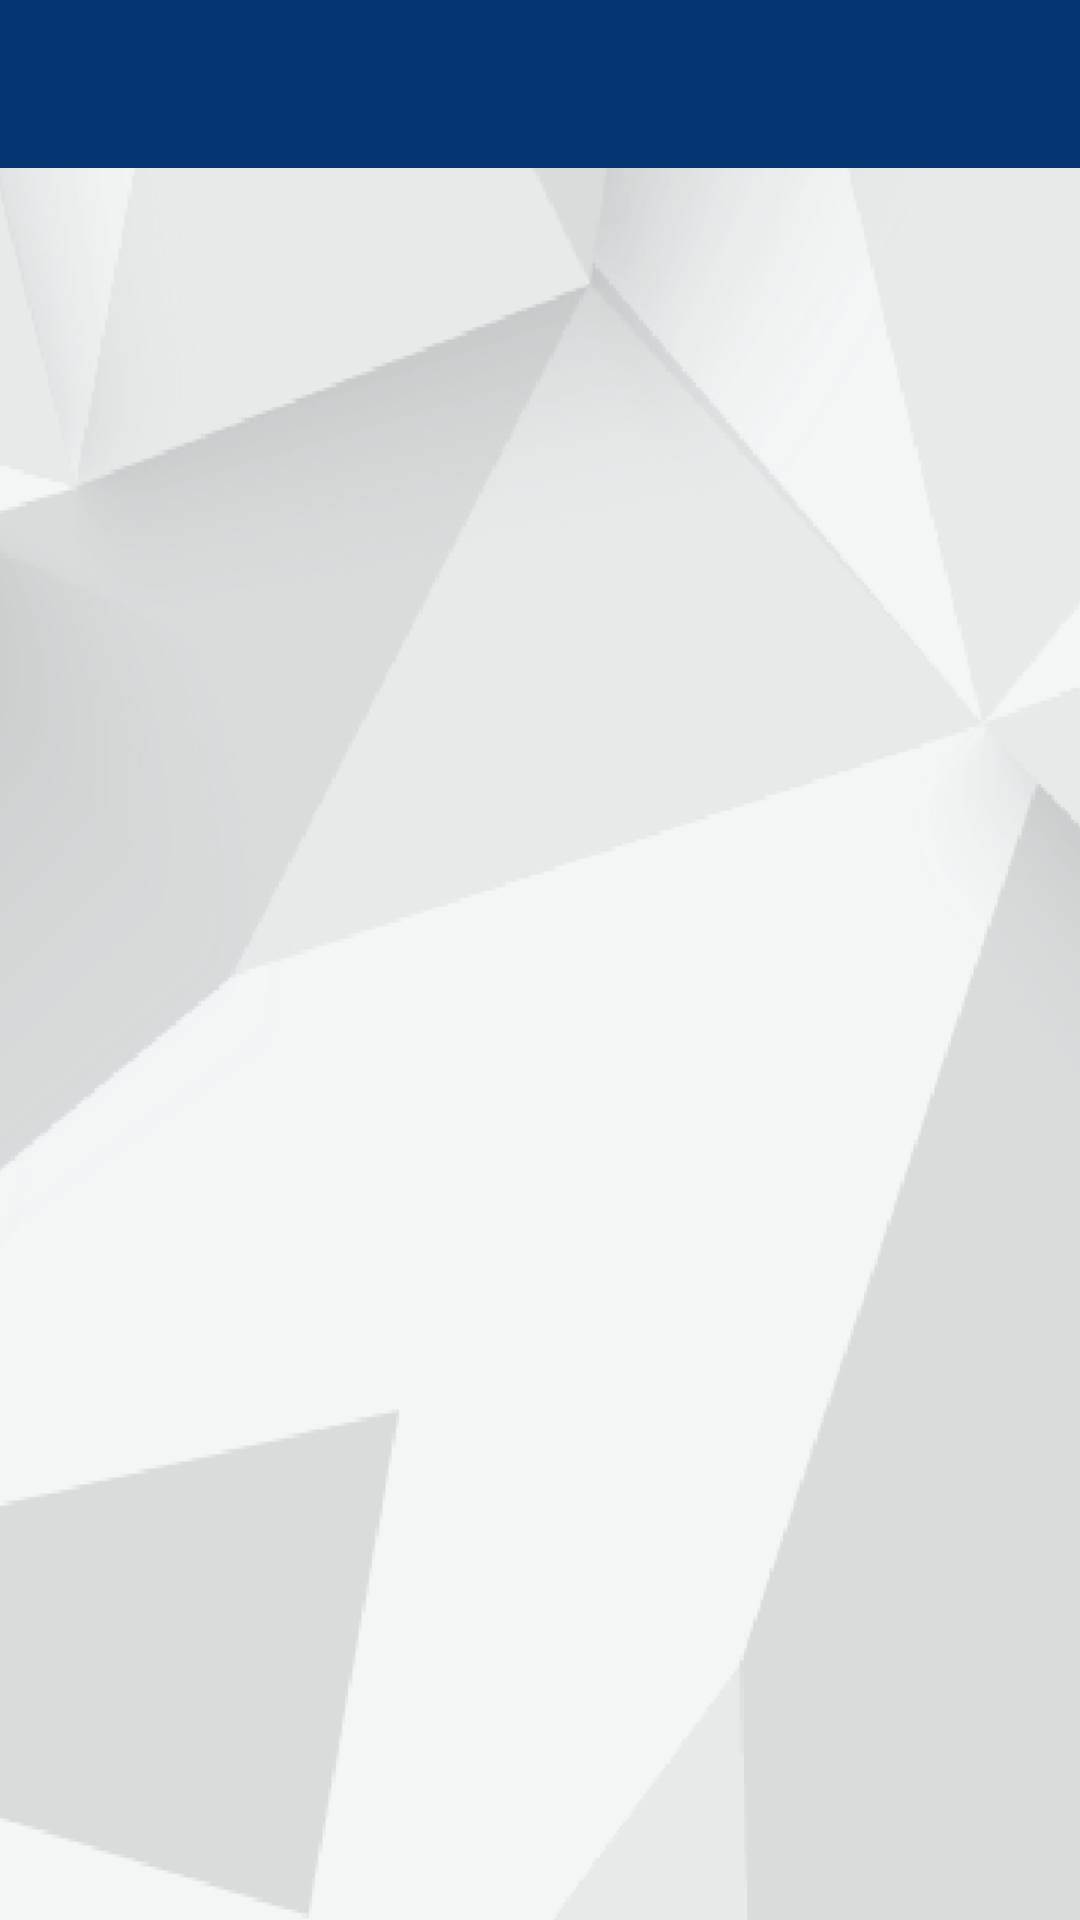

Write the Android layout XML for this screen, with the resource values it uses.
<!-- AndroidManifest.xml: application theme AppTheme -->
<!-- res/layout/fragment_view_ads.xml -->
<?xml version="1.0" encoding="utf-8"?>
<LinearLayout xmlns:android="http://schemas.android.com/apk/res/android"
    xmlns:tools="http://schemas.android.com/tools"
    android:layout_width="match_parent"
    android:layout_height="match_parent"
    android:background="@drawable/background_image"
    android:clickable="true"
    android:orientation="vertical"
    tools:context=".fragment.ViewAdsFragment">

    <include
        android:id="@+id/toolbar_myads"
        layout="@layout/toolbar_viewads" />

    <LinearLayout
        android:id="@+id/ll_recyclerview"
        android:layout_width="match_parent"
        android:layout_height="match_parent"
        android:visibility="visible">

        <androidx.recyclerview.widget.RecyclerView
            android:id="@+id/rv_viewads"
            android:layout_width="match_parent"
            android:layout_height="match_parent"
            android:layout_margin="@dimen/margin20" />
    </LinearLayout>

    <LinearLayout
        android:layout_width="match_parent"
        android:layout_height="match_parent"
        android:id="@+id/ll_nodata"
        android:gravity="center"
        android:visibility="gone"
        android:layout_gravity="center"
        android:orientation="vertical">
        <ImageView
            android:layout_width="wrap_content"
            android:layout_height="wrap_content"
            android:src="@drawable/nodata"/>
    </LinearLayout>

    <LinearLayout
        android:layout_width="match_parent"
        android:layout_height="match_parent"
        android:id="@+id/ll_nointernet"
        android:visibility="gone"
        android:gravity="center"

        android:layout_centerInParent="true"
        android:layout_gravity="center"
        android:orientation="vertical">

        <ImageView
            android:layout_width="wrap_content"
            android:layout_height="wrap_content"
            android:src="@drawable/no_internet"/>
    </LinearLayout>

    <LinearLayout
        android:layout_width="match_parent"
        android:layout_height="match_parent"
        android:id="@+id/ll_servernotfound"
        android:gravity="center"
        android:visibility="gone"
        android:layout_centerInParent="true"
        android:layout_gravity="center"
        android:orientation="vertical">

        <ImageView
            android:layout_width="wrap_content"
            android:layout_height="wrap_content"
            android:src="@drawable/ic_404_error"/>

        <TextView
            android:layout_width="wrap_content"
            android:layout_height="wrap_content"
            android:layout_gravity="center_horizontal"
            android:text="@string/server_error_please_try_after_some_time"
            android:textAppearance="@style/TextAppearance.AppCompat.Small"
            android:textStyle="bold|italic"
            android:layout_marginTop="@dimen/margin10"/>
    </LinearLayout>

</LinearLayout>
<!-- res/layout/toolbar_viewads.xml (included above) -->
<?xml version="1.0" encoding="utf-8"?>
<androidx.appcompat.widget.Toolbar
    xmlns:android="http://schemas.android.com/apk/res/android"
    xmlns:app="http://schemas.android.com/apk/res-auto"
    xmlns:tools="http://schemas.android.com/tools"
    android:id="@+id/toolbar"
    android:layout_width="match_parent"
    android:layout_height="wrap_content"
    android:minHeight="?attr/actionBarSize"
    android:background="@color/colorAccent"
    app:titleTextColor="@color/white"
    app:popupTheme="@style/ThemeOverlay.AppCompat.Light">


   

</androidx.appcompat.widget.Toolbar>
<!-- resources referenced by this layout -->
<resources>
  <color name="colorAccent">#05356e</color>
  <color name="white">#FFFFFF</color>
  <dimen name="margin10">10dp</dimen>
  <dimen name="margin20">20dp</dimen>
  <dimen name="margin30">30dp</dimen>
  <dimen name="margin40">40dp</dimen>
  <!-- drawable background_image: png bitmap (drawable, 42395 bytes) -->
  <!-- drawable ic_404_error (drawable) -->
  <vector android:height="100dp" android:viewportHeight="64"
      android:viewportWidth="64" android:width="100dp" xmlns:android="http://schemas.android.com/apk/res/android">
      <path android:fillColor="#FF0066ff" android:pathData="m59,2h-54a3,3 0,0 0,-3 3v54a3,3 0,0 0,3 3h54a3,3 0,0 0,3 -3v-54a3,3 0,0 0,-3 -3zM5,4h54a1,1 0,0 1,1 1v5h-56v-5a1,1 0,0 1,1 -1zM59,60h-54a1,1 0,0 1,-1 -1v-47h56v47a1,1 0,0 1,-1 1z"/>
      <path android:fillColor="#FF0066ff" android:pathData="m7,8h1a1,1 0,0 0,0 -2h-1a1,1 0,0 0,0 2z"/>
      <path android:fillColor="#FF0066ff" android:pathData="m12,8h1a1,1 0,0 0,0 -2h-1a1,1 0,0 0,0 2z"/>
      <path android:fillColor="#FF0066ff" android:pathData="m17,8h1a1,1 0,0 0,0 -2h-1a1,1 0,0 0,0 2z"/>
      <path android:fillColor="#FF0066ff" android:pathData="m32,18a18,18 0,1 0,18 18,18.021 18.021,0 0,0 -18,-18zM32,52a16,16 0,1 1,16 -16,16.019 16.019,0 0,1 -16,16z"/>
      <path android:fillColor="#FF0066ff" android:pathData="m39.07,48.31a1,1 0,0 1,-0.707 -0.293l-6.363,-6.363 -6.363,6.363a1,1 0,0 1,-1.414 0l-4.24,-4.24a1,1 0,0 1,0 -1.414l6.363,-6.363 -6.363,-6.363a1,1 0,0 1,0 -1.414l4.24,-4.24a1,1 0,0 1,1.414 0l6.363,6.363 6.363,-6.363a1,1 0,0 1,1.414 0l4.24,4.24a1,1 0,0 1,0 1.414l-6.363,6.363 6.363,6.363a1,1 0,0 1,0 1.414l-4.24,4.24a1,1 0,0 1,-0.707 0.293zM32,39.24a1,1 0,0 1,0.707 0.293l6.363,6.367 2.83,-2.83 -6.363,-6.363a1,1 0,0 1,0 -1.414l6.363,-6.363 -2.83,-2.83 -6.363,6.363a1,1 0,0 1,-1.414 0l-6.363,-6.363 -2.83,2.83 6.363,6.363a1,1 0,0 1,0 1.414l-6.363,6.363 2.83,2.83 6.363,-6.363a1,1 0,0 1,0.707 -0.297z"/>
  </vector>
  <string name="server_error_please_try_after_some_time">Server error.....Please try after some time!</string>
  <style name="AppTheme" parent="Theme.AppCompat.Light.NoActionBar">
          
          <item name="colorPrimary">@color/colorPrimary</item>
          <item name="colorPrimaryDark">@color/colorPrimaryDark</item>
          <item name="colorAccent">@color/colorAccent</item>
      </style>
  <color name="colorPrimary">#05358e</color>
  <color name="colorPrimaryDark">#000051</color>
</resources>
